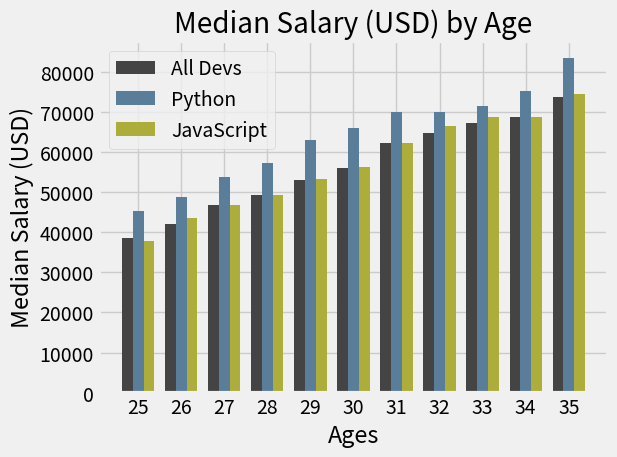

This figure's Python source:
from matplotlib import pyplot as plt
import numpy as np

plt.style.use('fivethirtyeight') # Adding style
#plt.xkcd() # Adding comics style
ages_x = [25, 26, 27, 28, 29, 30, 31, 32, 33, 34, 35] # X axis

x_indexes = np.arange(len(ages_x))

width = 0.25

dev_y = [38496, 42000, 46752, 49320, 53200, 56000, 62316, 64928, 67317, 68748, 73752] # Y curve

plt.bar(x_indexes - width, dev_y, width=width, color='#444444', label='All Devs') # Add axises to the diagram

py_dev_y = [45372, 48876, 53850, 57287, 63016, 65998, 70003, 70000, 71496, 75370, 83640]

plt.bar(x_indexes, py_dev_y, width=width, color='#5a7d9a', label='Python') # Add axises  to the diagram

js_dev_y = [37810, 43515, 46823, 49293, 53437, 56373, 62375, 66674, 68745, 68746, 74583]

plt.bar(x_indexes + width, js_dev_y, width=width, color='#adad3b', label='JavaScript') # Add axises to the diagram

plt.xticks(ticks=x_indexes, labels=ages_x)

plt.xlabel('Ages') # Label for X axis
plt.ylabel('Median Salary (USD)') # Label for Y axis
plt.title('Median Salary (USD) by Age') # Title

#plt.legend(['All Devs', 'Python']) # Legend for curves, it has to be in right order with arguments added to plot
plt.legend() # Without arguments because in plot method it is already label argument
plt.grid(True) # Adding the grid
plt.tight_layout() # padding
plt.savefig('first.png') # Saving as a png file
plt.show() # Show diagram
